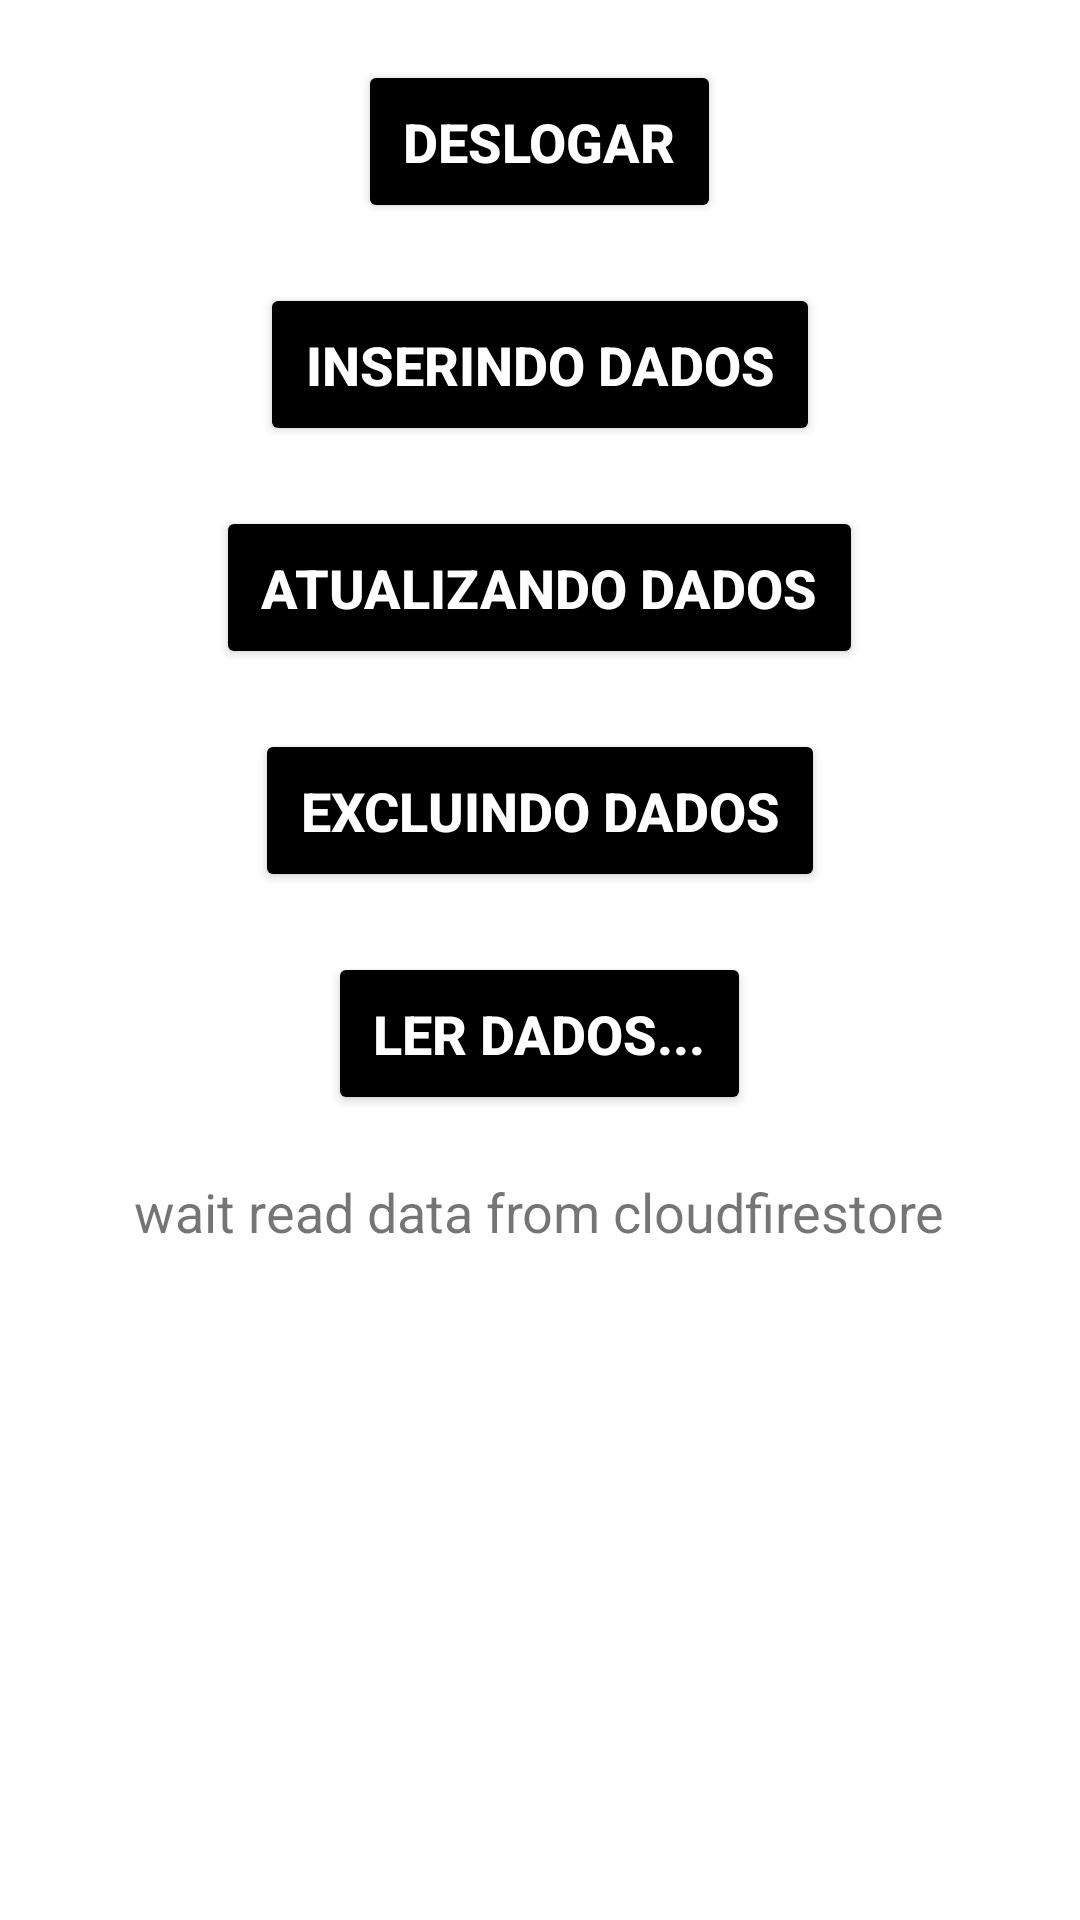

Write the Android layout XML for this screen, with the resource values it uses.
<!-- AndroidManifest.xml: application theme Theme.AplicativoDeTeste -->
<!-- res/layout/activity_tela_principal.xml -->
<?xml version="1.0" encoding="utf-8"?>
<LinearLayout
    xmlns:android="http://schemas.android.com/apk/res/android"
    xmlns:tools="http://schemas.android.com/tools"
    android:layout_width="match_parent"
    android:layout_height="match_parent"
    android:orientation="vertical"
    tools:context=".view.telaprincipal.TelaPrincipal">

    <Button
        android:id="@+id/bt_logouth"
        android:layout_width="wrap_content"
        android:layout_height="wrap_content"
        android:text="@string/texto_botao_logouth"
        android:textSize="18sp"
        android:textColor="@color/white"
        android:textStyle="bold"
        android:backgroundTint="@color/black"
        android:layout_gravity="center"
        android:padding="15dp"
        android:layout_marginTop="20dp"
        />

    <Button
        android:id="@+id/bt_insertDB"
        android:layout_width="wrap_content"
        android:layout_height="wrap_content"
        android:text="Inserindo Dados"
        android:textSize="18sp"
        android:textColor="@color/white"
        android:textStyle="bold"
        android:backgroundTint="@color/black"
        android:layout_gravity="center"
        android:padding="15dp"
        android:layout_marginTop="20dp"/>

    <Button
        android:id="@+id/bt_updateDB"
        android:layout_width="wrap_content"
        android:layout_height="wrap_content"
        android:text="Atualizando Dados"
        android:textSize="18sp"
        android:textColor="@color/white"
        android:textStyle="bold"
        android:backgroundTint="@color/black"
        android:layout_gravity="center"
        android:padding="15dp"
        android:layout_marginTop="20dp"/>

    <Button
        android:id="@+id/bt_deleteDB"
        android:layout_width="wrap_content"
        android:layout_height="wrap_content"
        android:text="Excluindo Dados"
        android:textSize="18sp"
        android:textColor="@color/white"
        android:textStyle="bold"
        android:backgroundTint="@color/black"
        android:layout_gravity="center"
        android:padding="15dp"
        android:layout_marginTop="20dp"/>

    <Button
        android:id="@+id/bt_readDB"
        android:layout_width="wrap_content"
        android:layout_height="wrap_content"
        android:text="Ler Dados..."
        android:textSize="18sp"
        android:textColor="@color/white"
        android:textStyle="bold"
        android:backgroundTint="@color/black"
        android:layout_gravity="center"
        android:padding="15dp"
        android:layout_marginTop="20dp"/>

    <TextView
        android:id="@+id/txtResultDataFromDB"
        android:layout_width="wrap_content"
        android:layout_height="wrap_content"
        android:text="wait read data from cloudfirestore"
        android:textSize="18sp"
        android:layout_marginTop="20dp"
        android:layout_gravity="center"/>

</LinearLayout>
<!-- resources referenced by this layout -->
<resources>
  <color name="black">#FF000000</color>
  <color name="white">#FFFFFFFF</color>
  <string name="texto_botao_logouth">DESLOGAR</string>
  <style name="Theme.AplicativoDeTeste" parent="Theme.MaterialComponents.DayNight.DarkActionBar">
          
          <item name="colorPrimary">@color/purple_500</item>
          <item name="colorPrimaryVariant">@color/purple_700</item>
          <item name="colorOnPrimary">@color/white</item>
          
          <item name="colorSecondary">@color/teal_200</item>
          <item name="colorSecondaryVariant">@color/teal_700</item>
          <item name="colorOnSecondary">@color/black</item>
          
          <item name="android:statusBarColor">?attr/colorPrimaryVariant</item>
          
      </style>
  <color name="purple_500">#FF6200EE</color>
  <color name="purple_700">#FF3700B3</color>
  <color name="teal_200">#FF03DAC5</color>
  <color name="teal_700">#FF018786</color>
</resources>
